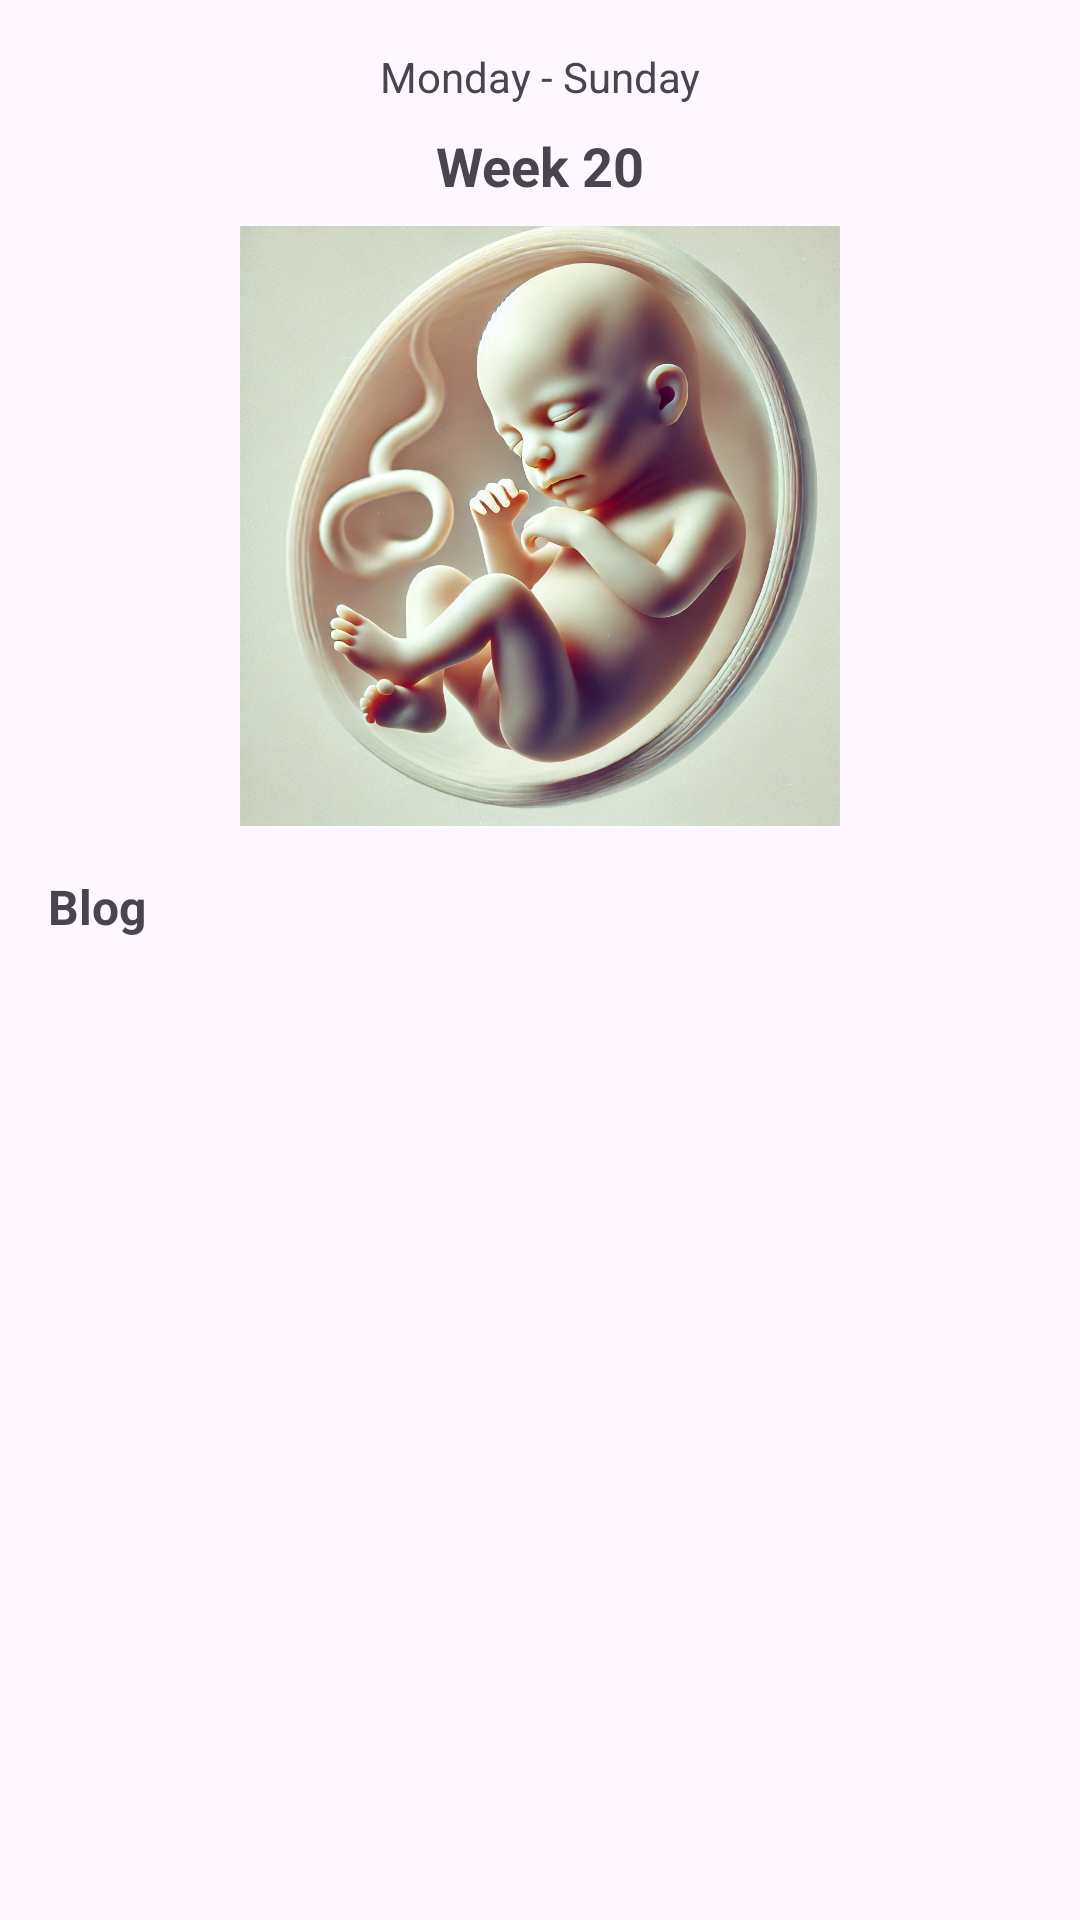

Reconstruct the res/layout file that produces this screen, plus the resources it refers to.
<!-- AndroidManifest.xml: application theme Theme.PregnancyPalApp2 -->
<!-- res/layout/fragment_calendar.xml -->
<?xml version="1.0" encoding="utf-8"?>
<androidx.constraintlayout.widget.ConstraintLayout xmlns:android="http://schemas.android.com/apk/res/android"
    xmlns:app="http://schemas.android.com/apk/res-auto"
    xmlns:tools="http://schemas.android.com/tools"
    android:layout_width="match_parent"
    android:layout_height="match_parent"
    tools:context=".CalendarFragment">

    
    <TextView
        android:id="@+id/daysOfWeekTextView"
        android:layout_width="wrap_content"
        android:layout_height="wrap_content"
        android:text="Monday - Sunday"
        android:textSize="14sp"
        app:layout_constraintTop_toTopOf="parent"
        app:layout_constraintStart_toStartOf="parent"
        app:layout_constraintEnd_toEndOf="parent"
        android:layout_marginTop="16dp"/>

    
    <TextView
        android:id="@+id/pregnancyWeekTextView"
        android:layout_width="wrap_content"
        android:layout_height="wrap_content"
        android:text="Week 20"
        android:textSize="18sp"
        android:textStyle="bold"
        app:layout_constraintTop_toBottomOf="@id/daysOfWeekTextView"
        app:layout_constraintStart_toStartOf="parent"
        app:layout_constraintEnd_toEndOf="parent"
        android:layout_marginTop="8dp"/>


    
    <ImageView
        android:id="@+id/fetusImageView"
        android:layout_width="wrap_content"
        android:layout_height="200dp"
        android:src="@drawable/fetus"
        app:layout_constraintTop_toBottomOf="@id/pregnancyWeekTextView"
        app:layout_constraintStart_toStartOf="parent"
        app:layout_constraintEnd_toEndOf="parent"
        android:layout_marginTop="8dp"/>

    
    <TextView
        android:id="@+id/blogCarouselTitle"
        android:layout_width="wrap_content"
        android:layout_height="wrap_content"
        android:text="Blog"
        android:textSize="16sp"
        android:textStyle="bold"
        app:layout_constraintTop_toBottomOf="@id/fetusImageView"
        app:layout_constraintStart_toStartOf="parent"
        android:layout_marginTop="16dp"
        android:layout_marginStart="16dp"/>

    
    <androidx.viewpager2.widget.ViewPager2
        android:id="@+id/blogCarouselViewPager"
        android:layout_width="match_parent"
        android:layout_height="200dp"
        android:layout_marginTop="8dp"
        app:layout_constraintTop_toBottomOf="@id/blogCarouselTitle"
        app:layout_constraintStart_toStartOf="parent"
        app:layout_constraintEnd_toEndOf="parent"/>

</androidx.constraintlayout.widget.ConstraintLayout>
<!-- resources referenced by this layout -->
<resources>
  <!-- drawable fetus: webp bitmap (drawable, 259752 bytes) -->
  <style name="Theme.PregnancyPalApp2" parent="Base.Theme.PregnancyPalApp2" />
  <style name="Base.Theme.PregnancyPalApp2" parent="Theme.Material3.DayNight.NoActionBar">
          
          
      </style>
</resources>
